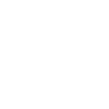
t = 0.00 s
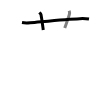
t = 2.50 s
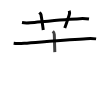
t = 4.75 s
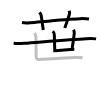
t = 7.25 s
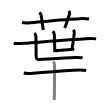
t = 9.50 s
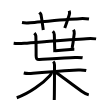
t = 12.00 s

The animated SVG that drew these frames (rendered in a browser with its animation timeline set to each time). Animation: 12 SMIL elements (animate=12); one cycle of 12.00 s.

<svg width="109px" height="109px" viewBox="0 0 px 109px" xmlns="http://www.w3.org/2000/svg" xmlns:xlink="http://www.w3.org/1999/xlink" xml:space="preserve" version="1.1"  baseProfile="full">
<path d="M22,22.52c2.62,0.48,5.49,0.42,8.12,0.19c12.52-1.09,36.01-3.56,49.76-4.08c3.04-0.11,6-0.12,9.12,0.4" style="fill:none;stroke:black;stroke-width:3;opacity:0">
  <animate attributeType="CSS" attributeName="opacity" from="0" to="1" begin="0s" dur="1s" repeatCount="Indefinite" fill="freeze" />
</path>
<path d="M39.38,12.5c1.16,1.13,1.53,1.47,1.65,2.17c1.16,6.51,1.9,12.96,2.23,15.33" style="fill:none;stroke:black;stroke-width:3;opacity:0">
  <animate attributeType="CSS" attributeName="opacity" from="0" to="1" begin="1s" dur="1s" repeatCount="Indefinite" fill="freeze" />
</path>
<path d="M69.19,10.75c0.43,1.2,0.54,2.48,0.14,3.7c-1.83,5.7-2.5,8-4.58,13.55" style="fill:none;stroke:black;stroke-width:3;opacity:0">
  <animate attributeType="CSS" attributeName="opacity" from="0" to="1" begin="2s" dur="1s" repeatCount="Indefinite" fill="freeze" />
</path>
<path d="M13.66,43.22c3.72,0.53,7.37,0.26,10.61,0.02c14.48-1.06,46.23-3.85,62.24-4.6c3.18-0.15,6.12-0.26,9.59,0.23" style="fill:none;stroke:black;stroke-width:3;opacity:0">
  <animate attributeType="CSS" attributeName="opacity" from="0" to="1" begin="3s" dur="1s" repeatCount="Indefinite" fill="freeze" />
</path>
<path d="M52.8,31.3c0.95,0.95,1.49,2.2,1.51,3.26c0.05,2.52,0.21,7.29,0.37,12.94c0.04,1.52,0.08,3.06,0.12,4.59" style="fill:none;stroke:black;stroke-width:3;opacity:0">
  <animate attributeType="CSS" attributeName="opacity" from="0" to="1" begin="4s" dur="1s" repeatCount="Indefinite" fill="freeze" />
</path>
<path d="M73.49,29.75c0.64,1.12,0.95,2.37,0.77,3.76c-0.5,3.86-1,8.61-2.1,14.58" style="fill:none;stroke:black;stroke-width:3;opacity:0">
  <animate attributeType="CSS" attributeName="opacity" from="0" to="1" begin="5s" dur="1s" repeatCount="Indefinite" fill="freeze" />
</path>
<path d="M55.3,50.75c3.11-0.27,10.67-0.95,15.33-1.31c1.83-0.14,3.2-0.23,3.69-0.23" style="fill:none;stroke:black;stroke-width:3;opacity:0">
  <animate attributeType="CSS" attributeName="opacity" from="0" to="1" begin="6s" dur="1s" repeatCount="Indefinite" fill="freeze" />
</path>
<path d="M34.33,33.07c0.86,0.86,1.48,1.97,1.51,2.76c0.28,6.54,0.28,14.04,0.28,19.86c0,2.91,0.75,3.98,3.15,3.83c11.91-0.72,25.56-1.63,35.85-2.06c2.54-0.11,4.98-0.12,7.48,0.38" style="fill:none;stroke:black;stroke-width:3;opacity:0">
  <animate attributeType="CSS" attributeName="opacity" from="0" to="1" begin="7s" dur="1s" repeatCount="Indefinite" fill="freeze" />
</path>
<path d="M23.75,73c3.25,0.75,6.03,0.59,9.25,0.27c11.43-1.15,31.42-2.5,45.25-3.29c2.9-0.17,5.19-0.04,8,0.53" style="fill:none;stroke:black;stroke-width:3;opacity:0">
  <animate attributeType="CSS" attributeName="opacity" from="0" to="1" begin="8s" dur="1s" repeatCount="Indefinite" fill="freeze" />
</path>
<path d="M53.25,61.5c0.94,0.94,1.25,2.47,1.25,3.5c0,2.31,0,19.48-0.13,29.38c-0.03,2.42-0.07,4.4-0.12,5.62" style="fill:none;stroke:black;stroke-width:3;opacity:0">
  <animate attributeType="CSS" attributeName="opacity" from="0" to="1" begin="9s" dur="1s" repeatCount="Indefinite" fill="freeze" />
</path>
<path d="M51.5,72.5c0,1.25-0.88,2.25-1.71,3.16c-7.15,7.98-20.6,17.83-33.04,22.09" style="fill:none;stroke:black;stroke-width:3;opacity:0">
  <animate attributeType="CSS" attributeName="opacity" from="0" to="1" begin="10s" dur="1s" repeatCount="Indefinite" fill="freeze" />
</path>
<path d="M55.38,72c4.21,2.92,19.04,14.22,26.22,19.23c2.4,1.68,4.28,2.9,7.16,3.65" style="fill:none;stroke:black;stroke-width:3;opacity:0">
  <animate attributeType="CSS" attributeName="opacity" from="0" to="1" begin="11s" dur="1s" repeatCount="Indefinite" fill="freeze" />
</path>
</svg>
